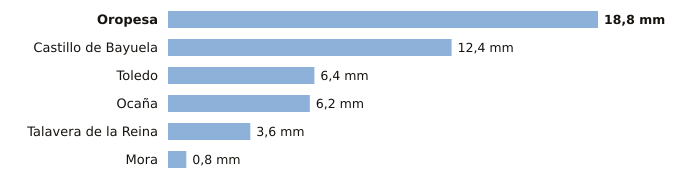

The file beside this chart, header and first rows:
estacion, provincia, indicativo, mm_6_dias_anteriores, mm_hoy, mm_7_dias, horas_de_hoy
Oropesa, Toledo, 3427Y, 18.8, 0.0, 18.8, 2
Castillo de Bayuela, Toledo, 3362Y, 12.4, 0.0, 12.4, 1
Toledo, Toledo, 3260B, 6.4, 0.0, 6.4, 3
Ocaña, Toledo, 3099Y, 6.2, 0.0, 6.2, 3
Talavera de la Reina, Toledo, 3365A, 3.6, 0.0, 3.6, 2
Mora, Toledo, 3254Y, 0.8, 0.0, 0.8, 1
